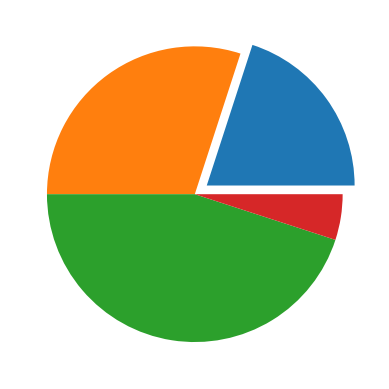

Write the Python code that produced this figure.
import matplotlib.pyplot as plt

l =  [20, 30, 45, 5]

plt.pie(l, explode=[0.1,0,0,0])

plt.show()
